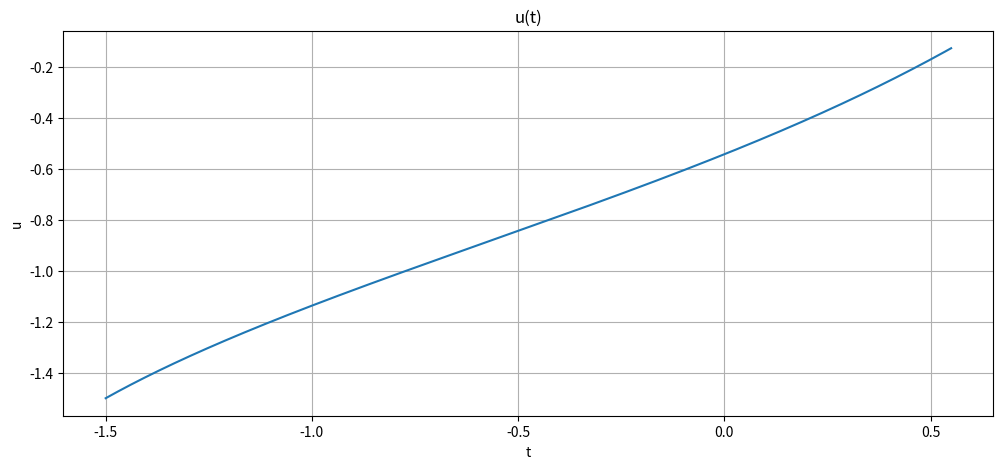

Source code (Python):
import math
import numpy as np 
import matplotlib.pyplot as plt

# u(-1.5) = 0
def f(t, u):
    return 1 / (1 - u * math.cos(t))

def Explicit_method(f, u0, t0, t1, h = 1e-3):
    t_list = [t0 + i * h for i in range(int((t1-t0) / h))]
    u_list = [u0, u0 + f(t0, u0) * h]

    # fill u_list
    for i in range(len(t_list) - 2):
        i_temp = i + 2
        u_list.append(u_list[i_temp - 2] + h * (f(t_list[i_temp - 1], u_list[i_temp - 1]) + f(t_list[i_temp - 2], u_list[i_temp - 2])))
        #print(f(t_list[i_temp - 1], u_list[i_temp - 1]))

    return t_list, u_list

def count_R(u_list : list):
    R_num = len(u_list) - 1
    R_list = []

    for i in range(R_num):
        i_temp = i + 1
        R_list.append(u_list[i_temp] / u_list[i_temp - 1])

    return R_list

def check_for_sustainability(R_list : list):
    for R in R_list:
        if abs(R) > 1:
            print('Non sustainable')
            return
    
    print("Sustainable")

def create_plot(x, y, title):
    plt.figure(figsize = [12, 5])
    plt.plot(x, y)
    plt.xlabel("t")
    plt.ylabel("u")
    plt.title(title)
    plt.grid()
    plt.show()

def main():
    u0 = -1.5
    t0 = -1.5
    t1 = 0.55

    t_list, u_list = Explicit_method(f, u0, t0, t1, 1e-6)
    create_plot(t_list, u_list, 'u(t)')

    

    R_list = count_R(u_list)
    check_for_sustainability(R_list)
    #print(R_list)
    

    return 0

if (__name__ == '__main__'):
    main()